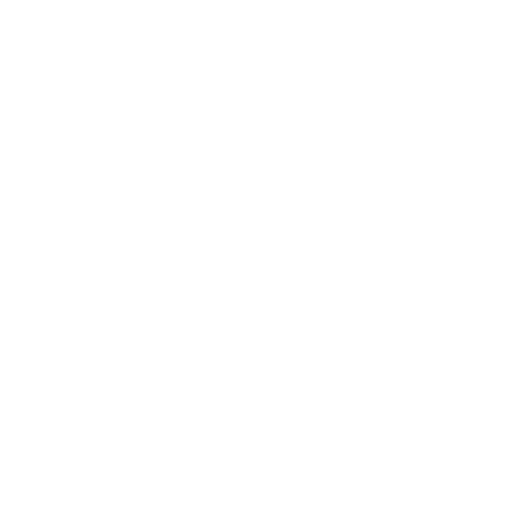
t = 0.00 s
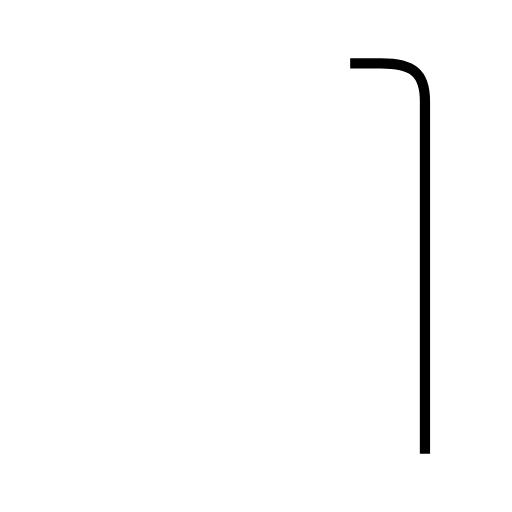
t = 1.32 s
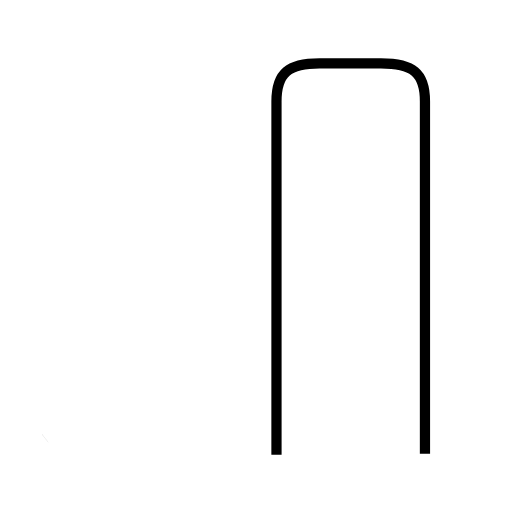
t = 2.64 s
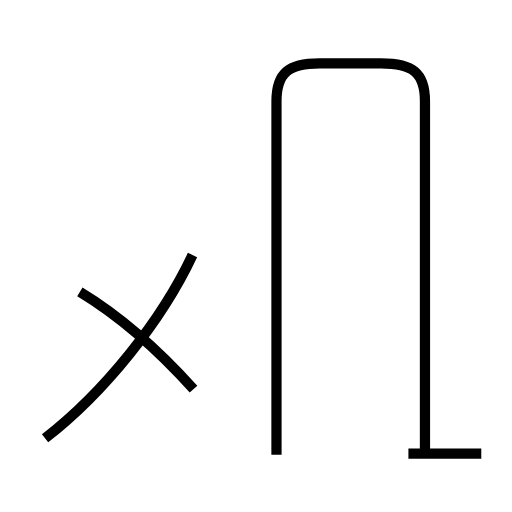
t = 3.99 s
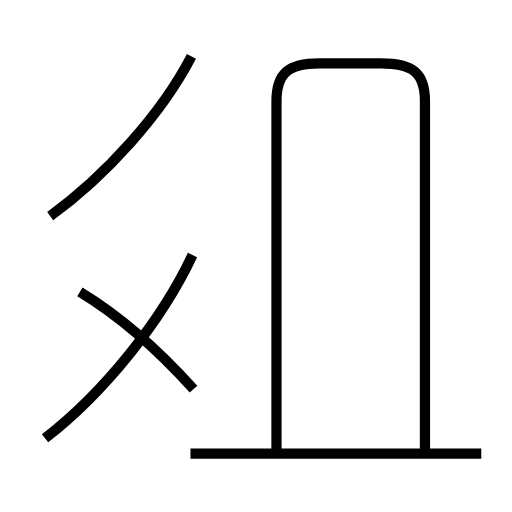
t = 5.26 s
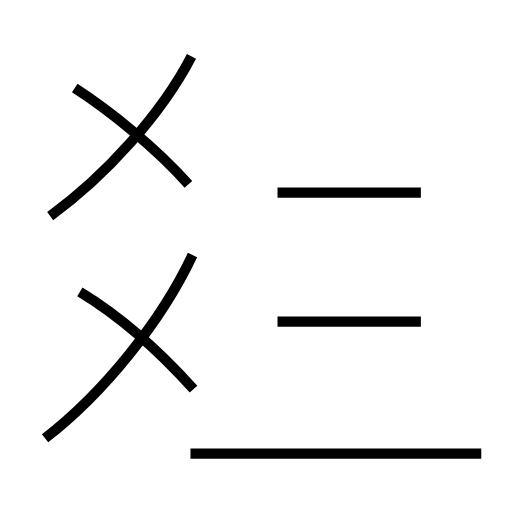
t = 6.54 s

The animated SVG that drew these frames (rendered in a browser with its animation timeline set to each time). Animation: 8 SMIL elements (animate=8); one cycle of 6.54 s.

<?xml version='1.0' encoding='utf-8'?>
<svg viewBox="0.0 -6.0 50.0 50.0" version="1.1" xmlns="http://www.w3.org/2000/svg"><rect x="-1000" y="-1000" width="2000" height="2000" stroke="white" fill="white" /><g style="fill:none;stroke:#000000;stroke-width:1"><path d="M 41.5 0.3 L 41.5 -34.1 C 41.5 -36.9 40.3 -37.8 37.2 -37.8 L 31.2 -37.8 C 28.2 -37.8 27.0 -36.9 27.0 -34.1 L 27.0 0.4 " transform="translate(0.0 38.0)" stroke-dasharray="88.09057534879169" stroke-dashoffset="88.09057534879169"><animate attributeName="stroke-dashoffset" from="88.09057534879169" to="0" dur="2.6427172604637503s" begin="0s; anim_end.end" fill="freeze" id="anim0" /></path><path d="M 4.4 -1.2 C 10.2 -5.7 15.8 -12.7 18.8 -19.1 " transform="translate(0.0 38.0)" stroke-dasharray="23.16418387633917" stroke-dashoffset="23.16418387633917"><animate attributeName="stroke-dashoffset" from="23.16418387633917" to="0" dur="0.6949255162901751s" begin="anim0.end" fill="freeze" id="anim1" /></path><path d="M 18.9 -6.0 C 15.3 -10.0 11.6 -13.2 7.8 -15.5 " transform="translate(0.0 38.0)" stroke-dasharray="14.662398637802706" stroke-dashoffset="14.662398637802706"><animate attributeName="stroke-dashoffset" from="14.662398637802706" to="0" dur="0.43987195913408117s" begin="anim1.end" fill="freeze" id="anim2" /></path><path d="M 47.0 0.3 L 18.6 0.3 " transform="translate(0.0 38.0)" stroke-dasharray="28.4" stroke-dashoffset="28.4"><animate attributeName="stroke-dashoffset" from="28.4" to="0" dur="0.852s" begin="anim2.end" fill="freeze" id="anim3" /></path><path d="M 4.9 -22.9 C 10.3 -26.8 15.8 -32.9 18.7 -38.5 " transform="translate(0.0 38.0)" stroke-dasharray="20.99510344311216" stroke-dashoffset="20.99510344311216"><animate attributeName="stroke-dashoffset" from="20.99510344311216" to="0" dur="0.6298531032933647s" begin="anim3.end" fill="freeze" id="anim4" /></path><path d="M 18.4 -26.0 C 15.2 -29.6 10.7 -33.2 7.3 -35.4 " transform="translate(0.0 38.0)" stroke-dasharray="14.584037717818996" stroke-dashoffset="14.584037717818996"><animate attributeName="stroke-dashoffset" from="14.584037717818996" to="0" dur="0.43752113153456984s" begin="anim4.end" fill="freeze" id="anim5" /></path><path d="M 41.1 -12.6 L 27.1 -12.6 " transform="translate(0.0 38.0)" stroke-dasharray="14.0" stroke-dashoffset="14.0"><animate attributeName="stroke-dashoffset" from="14.0" to="0" dur="0.42s" begin="anim5.end" fill="freeze" id="anim6" /></path><path d="M 41.1 -25.2 L 27.1 -25.2" transform="translate(0.0 38.0)" stroke-dasharray="14.0" stroke-dashoffset="14.0"><animate attributeName="stroke-dashoffset" from="14.0" to="0" dur="0.42s" begin="anim6.end" fill="freeze" id="anim_end" /></path></g></svg>
